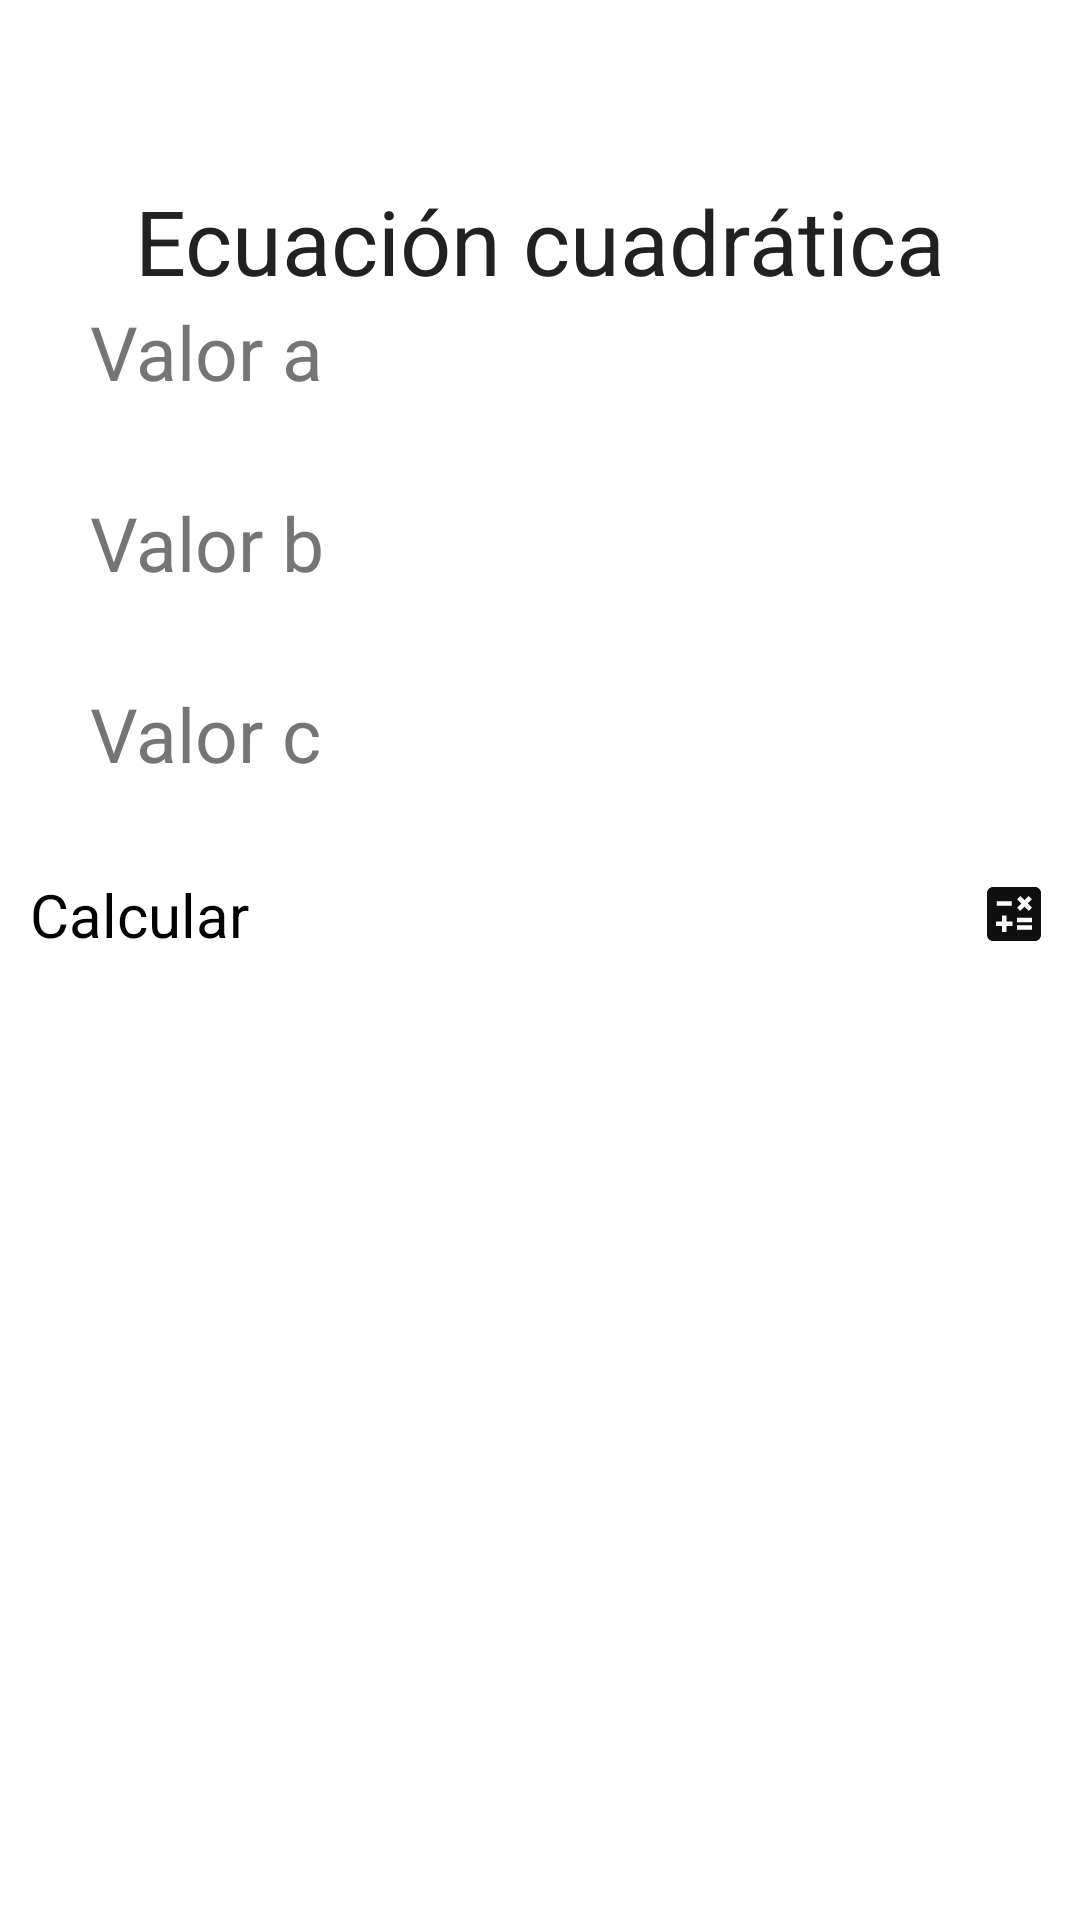

Layout XML and referenced resources for this Android screen:
<!-- AndroidManifest.xml: application theme Theme.LoginParcial -->
<!-- res/layout/activity_ejercicio1.xml -->
<?xml version="1.0" encoding="utf-8"?>
<LinearLayout xmlns:android="http://schemas.android.com/apk/res/android"
    xmlns:app="http://schemas.android.com/apk/res-auto"
    xmlns:tools="http://schemas.android.com/tools"
    android:layout_width="match_parent"
    android:layout_height="match_parent"
    android:padding="10dp"
    android:orientation="vertical"
    tools:context=".Ejercicio1">

    <TextView
        android:layout_width="match_parent"
        android:layout_height="wrap_content"
        android:text="Ecuación cuadrática"
        android:textColor="@color/primary_text"
        android:textSize="30dp"
        android:gravity="center_horizontal"
        android:layout_marginTop="50dp" />

    <EditText
        android:id="@+id/txtvalora"
        android:layout_width="match_parent"
        android:layout_height="wrap_content"
        android:hint="Valor a"
        android:textSize="25dp"
        android:textColorHint="@color/secondary_text"
        android:layout_marginBottom="30dp"
        android:paddingLeft="20dp"
        android:inputType="number|numberSigned|numberDecimal"
        />

    <EditText
        android:id="@+id/txtvalorb"
        android:layout_width="match_parent"
        android:layout_height="wrap_content"
        android:hint="Valor b"
        android:textSize="25dp"
        android:textColorHint="@color/secondary_text"
        android:layout_marginBottom="30dp"
        android:paddingLeft="20dp"
        android:inputType="number|numberSigned|numberDecimal"
        />
    <EditText
        android:id="@+id/txtvalorc"
        android:layout_width="match_parent"
        android:layout_height="wrap_content"
        android:hint="Valor c"
        android:textSize="25dp"
        android:textColorHint="@color/secondary_text"
        android:layout_marginBottom="30dp"
        android:paddingLeft="20dp"
        android:inputType="number|numberSigned|numberDecimal"
        />

    <Button
        android:id="@+id/btncalcular"
        android:layout_width="match_parent"
        android:layout_height="wrap_content"
        android:layout_marginBottom="30dp"
        android:onClick="calcular"
        android:text="Calcular"
        android:drawableRight="@drawable/ic_baseline_calculate_24"
        android:textSize="20dp" />

    <TextView
        android:id="@+id/tvResultado"
        android:layout_width="match_parent"
        android:layout_height="wrap_content"
        android:gravity="center_horizontal"
        android:paddingBottom="20dp"
        android:paddingTop="20dp"
        android:textSize="20sp"
  />





</LinearLayout>
<!-- resources referenced by this layout -->
<resources>
  <color name="primary_text">#212121</color>
  <color name="secondary_text">#757575</color>
  <!-- drawable ic_baseline_calculate_24 (drawable) -->
  <vector android:height="24dp" android:tint="#100F0F"
      android:viewportHeight="24" android:viewportWidth="24"
      android:width="24dp" xmlns:android="http://schemas.android.com/apk/res/android">
      <path android:fillColor="@android:color/white" android:pathData="M19,3H5C3.9,3 3,3.9 3,5v14c0,1.1 0.9,2 2,2h14c1.1,0 2,-0.9 2,-2V5C21,3.9 20.1,3 19,3zM13.03,7.06L14.09,6l1.41,1.41L16.91,6l1.06,1.06l-1.41,1.41l1.41,1.41l-1.06,1.06L15.5,9.54l-1.41,1.41l-1.06,-1.06l1.41,-1.41L13.03,7.06zM6.25,7.72h5v1.5h-5V7.72zM11.5,16h-2v2H8v-2H6v-1.5h2v-2h1.5v2h2V16zM18,17.25h-5v-1.5h5V17.25zM18,14.75h-5v-1.5h5V14.75z"/>
  </vector>
  <style name="Theme.LoginParcial" parent="Theme.MaterialComponents.DayNight.DarkActionBar">
          
          <item name="colorPrimary">@color/primary</item>
          <item name="colorPrimaryVariant">@color/primary_dark</item>
          <item name="colorOnPrimary">@color/primary_text</item>
          
          <item name="colorSecondary">@color/secondary_text</item>
          <item name="colorSecondaryVariant">@color/primary_light</item>
          <item name="colorOnSecondary">@color/divider</item>
          
          <item name="android:statusBarColor" tools:targetApi="l">?attr/colorPrimaryVariant</item>
          
      </style>
  <color name="primary">#00BCD4</color>
  <color name="primary_dark">#0097A7</color>
  <color name="primary_light">#B2EBF2</color>
  <color name="divider">#BDBDBD</color>
</resources>
